Run: headless pygame with SDL's dummy video driver; simulated clock (each Clock.tick advances the game by its frame time, no real sleeping); random seed 0; keys injected as events and as key.get_pressed() state; no mouse input.
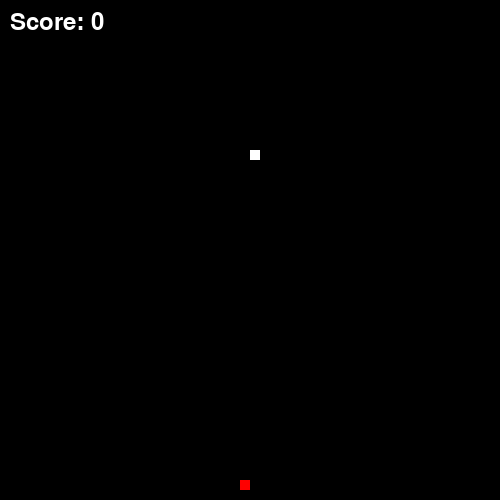
Frame 1 of 4 · flips 1–60 · no input
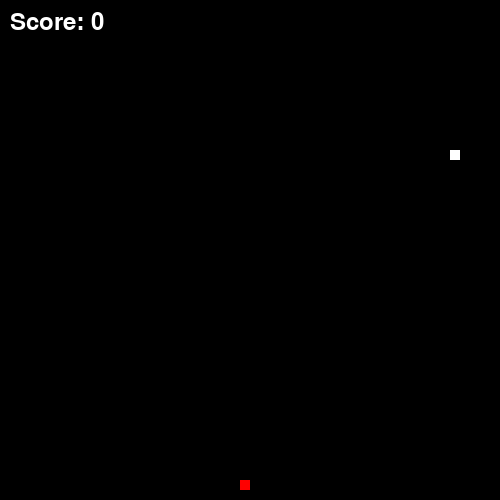
Frame 2 of 4 · flips 61–180 · tapped SPACE, RETURN · held RIGHT (→), D
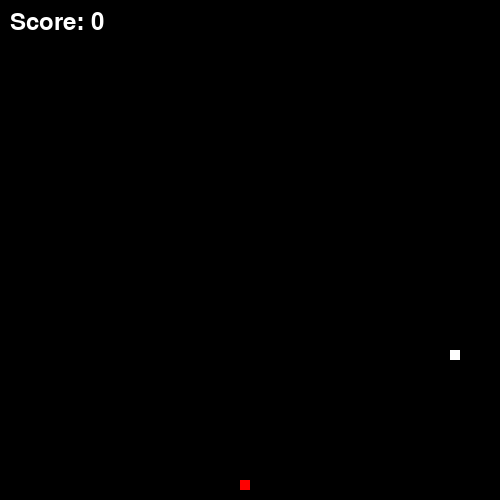
Frame 3 of 4 · flips 181–300 · held DOWN (↓), S
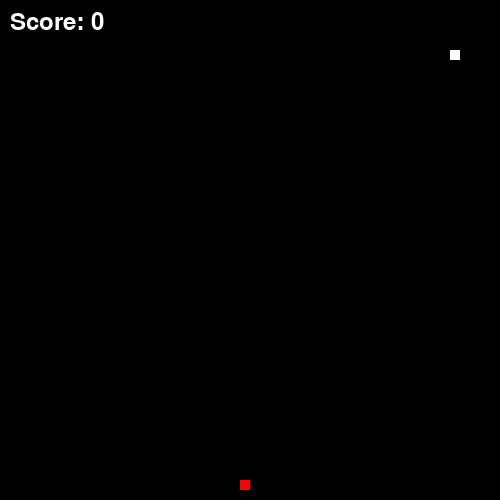
Frame 4 of 4 · flips 301–420 · held LEFT (←), A, UP (↑), W

The pygame program that drew these frames:

import pygame
import random

BLACK = (0, 0, 0)
WHITE = (255, 255, 255)
GREEN = (0, 255, 0)
RED = (255, 0, 0)

# Set the dimensions of the screen
WINDOW_WIDTH = 500
WINDOW_HEIGHT = 500
CELL_SIZE = 10

class SnakePiece:
    def __init__(self, posX: int, posY: int, previous: str, now: str, head=False):
        self.head = head
        self.posX = posX
        self.posY = posY
        self.previous = previous
        self.now = now

    def draw(self, screen):
        if self.head:
            pygame.draw.rect(screen, WHITE, (self.posX * CELL_SIZE, self.posY * CELL_SIZE, CELL_SIZE, CELL_SIZE))
        else:
            pygame.draw.rect(screen, GREEN, (self.posX * CELL_SIZE, self.posY * CELL_SIZE, CELL_SIZE, CELL_SIZE))


    def makeMove(self, givenMove: str):
        # change position
        # change previous
        # change now
        
        match givenMove:
            case "W":
                self.posY -= 1
                self.posY %= 50
            case "A":
                self.posX -= 1
                self.posX %= 50

            case "S":
                self.posY += 1
                self.posY %= 50

            case "D":
                self.posX += 1
                self.posX %= 50


        self.previous = self.now
        self.now = givenMove


class Snake:
    def __init__(self):
        self.wholeSnake = []
        self.score = 0
    
    def insertPieceIntoSnake(self, piece: SnakePiece):
        self.wholeSnake.append(piece)
    
    def increaseScore(self):
        self.score += 1



class Apple:
    def __init__(self):
        self.posX = random.randint(0, 49)
        self.posY = random.randint(0, 49)
    
    def draw(self, screen):
        pygame.draw.rect(screen, RED, (self.posX * CELL_SIZE, self.posY * CELL_SIZE, CELL_SIZE, CELL_SIZE))


class Board:
    def __init__(self, givenApple: Apple):
        self.boardGame = [[0]*50 for _ in range(50)]
        self.apple = givenApple

    def insertSnakeIntoBoard(self, snakeObj: Snake):
        boardApple = self.apple
        eaten = False
        if snakeObj.wholeSnake[0].posX == boardApple.posX and snakeObj.wholeSnake[0].posY == boardApple.posY:
            tail = snakeObj.wholeSnake[-1]
            
            tmpPiece = SnakePiece(tail.posX, tail.posY, tail.previous, tail.previous)
            match tail.now:
                case "W":
                    tmpPiece.posY += 1
                    tmpPiece.posY %= 50
                case "A":
                    tmpPiece.posX += 1
                    tmpPiece.posX %= 50

                case "S":
                    tmpPiece.posY -= 1
                    tmpPiece.posY %= 50

                case "D":
                    tmpPiece.posX -= 1
                    tmpPiece.posX %= 50
            snakeObj.insertPieceIntoSnake(tmpPiece)
            eaten = True

        for piece in snakeObj.wholeSnake:
            piece.posY %= 50
            piece.posX %= 50
            self.boardGame[piece.posY][piece.posX] = piece

        if eaten:
            snakeObj.increaseScore()
            return True

    def insertAppleIntoBoard(self):
        givenApple = self.apple
        givenApple.posY %= 50
        givenApple.posX %= 50
        self.boardGame[givenApple.posY][givenApple.posX] = givenApple

    def updateBoardAndSnakeAfterMove(self, nowMove: str, snakeObj: Snake):
        newApple = Apple()
        newApple.posX = self.apple.posX
        newApple.posY = self.apple.posY
        # change head
        head = snakeObj.wholeSnake[0].now

        # cannot press W while S, so:
        if head == "W" and nowMove == "S": 
            nowMove = "W"
        
        # cannot press S while W, so:
        elif head == "S" and nowMove == "W":
            nowMove = "S"

        # cannot press A while D:
        elif head == "A" and nowMove == "D":
            nowMove = "A"

        # cannot press D while A:
        elif head == "D" and nowMove == "A": 
            nowMove = "D"
        
        snakeObj.wholeSnake[0].makeMove(nowMove)

        for i in range(1, len(snakeObj.wholeSnake)):
            snakeObj.wholeSnake[i].makeMove(snakeObj.wholeSnake[i-1].previous)

        newBoard = Board(newApple)
        newBoard.insertAppleIntoBoard()
        eatenApple = newBoard.insertSnakeIntoBoard(snakeObj)

        if eatenApple:
            collision = False
            while True:
                tmpApple = Apple()
                for piece in snakeObj.wholeSnake:
                    if tmpApple.posX == piece.posX and tmpApple.posY == piece.posY:
                        collision = True
                        break
                if not collision:
                    break

            newBoard.apple = Apple()
            newBoard.insertAppleIntoBoard()
        
        return newBoard, snakeObj


    def draw(self, screen):
        for row in range(len(self.boardGame)):
            for col in range(len(self.boardGame[row])):
                if self.boardGame[row][col] == 0:
                    pygame.draw.rect(screen, BLACK, (col * CELL_SIZE, row * CELL_SIZE, CELL_SIZE, CELL_SIZE))
                elif isinstance(self.boardGame[row][col], SnakePiece):
                    self.boardGame[row][col].draw(screen)
                else:
                    self.boardGame[row][col].draw(screen)


# Initialize Pygame
pygame.init()

# Set up the window
window = pygame.display.set_mode((WINDOW_WIDTH, WINDOW_HEIGHT))
pygame.display.set_caption("Snake Game")

clock = pygame.time.Clock()

newApple = Apple()
newBoard = Board(newApple)

fst = SnakePiece(50//2, 50//2, 'W', 'W', head=True)
newSnake = Snake()
lose = False

newSnake.insertPieceIntoSnake(fst)

newBoard.insertSnakeIntoBoard(newSnake)
tmpMovement = 'W'

def handle_input():
    movement = None
    for event in pygame.event.get():
        if event.type == pygame.QUIT:
            pygame.quit()
            exit()
        elif event.type == pygame.KEYDOWN:
            if event.key == pygame.K_w:
                movement = "W"
            elif event.key == pygame.K_a:
                movement = "A"
            elif event.key == pygame.K_s:
                movement = "S"
            elif event.key == pygame.K_d:
                movement = "D"
    return movement

font = pygame.font.Font(None, 36)
lose_font = pygame.font.Font(None, 72)

while True:
    movement = handle_input()
    if movement:
        newBoard, newSnake = newBoard.updateBoardAndSnakeAfterMove(movement, newSnake)
        tmpMovement = movement
    else:
        newBoard, newSnake = newBoard.updateBoardAndSnakeAfterMove(tmpMovement, newSnake)

    for piece in newSnake.wholeSnake[1:]:
        if piece.posX == newSnake.wholeSnake[0].posX and piece.posY == newSnake.wholeSnake[0].posY:
            print("You lose!")
            lose = True
            break
    if lose:
        window.fill(BLACK)
        lose_text = lose_font.render("You lost!", True, RED)
        lose_text_rect = lose_text.get_rect(center=(WINDOW_WIDTH / 2, WINDOW_HEIGHT / 2))
        window.blit(lose_text, lose_text_rect)
        pygame.display.update()
        pygame.time.wait(2000)  # Wait for 2 seconds before quitting the game
        break

    window.fill(BLACK)

    newBoard.draw(window)
    score_text = font.render("Score: " + str(newSnake.score), True, WHITE)
    window.blit(score_text, (10, 10))
    pygame.display.update()

    clock.tick(14)
